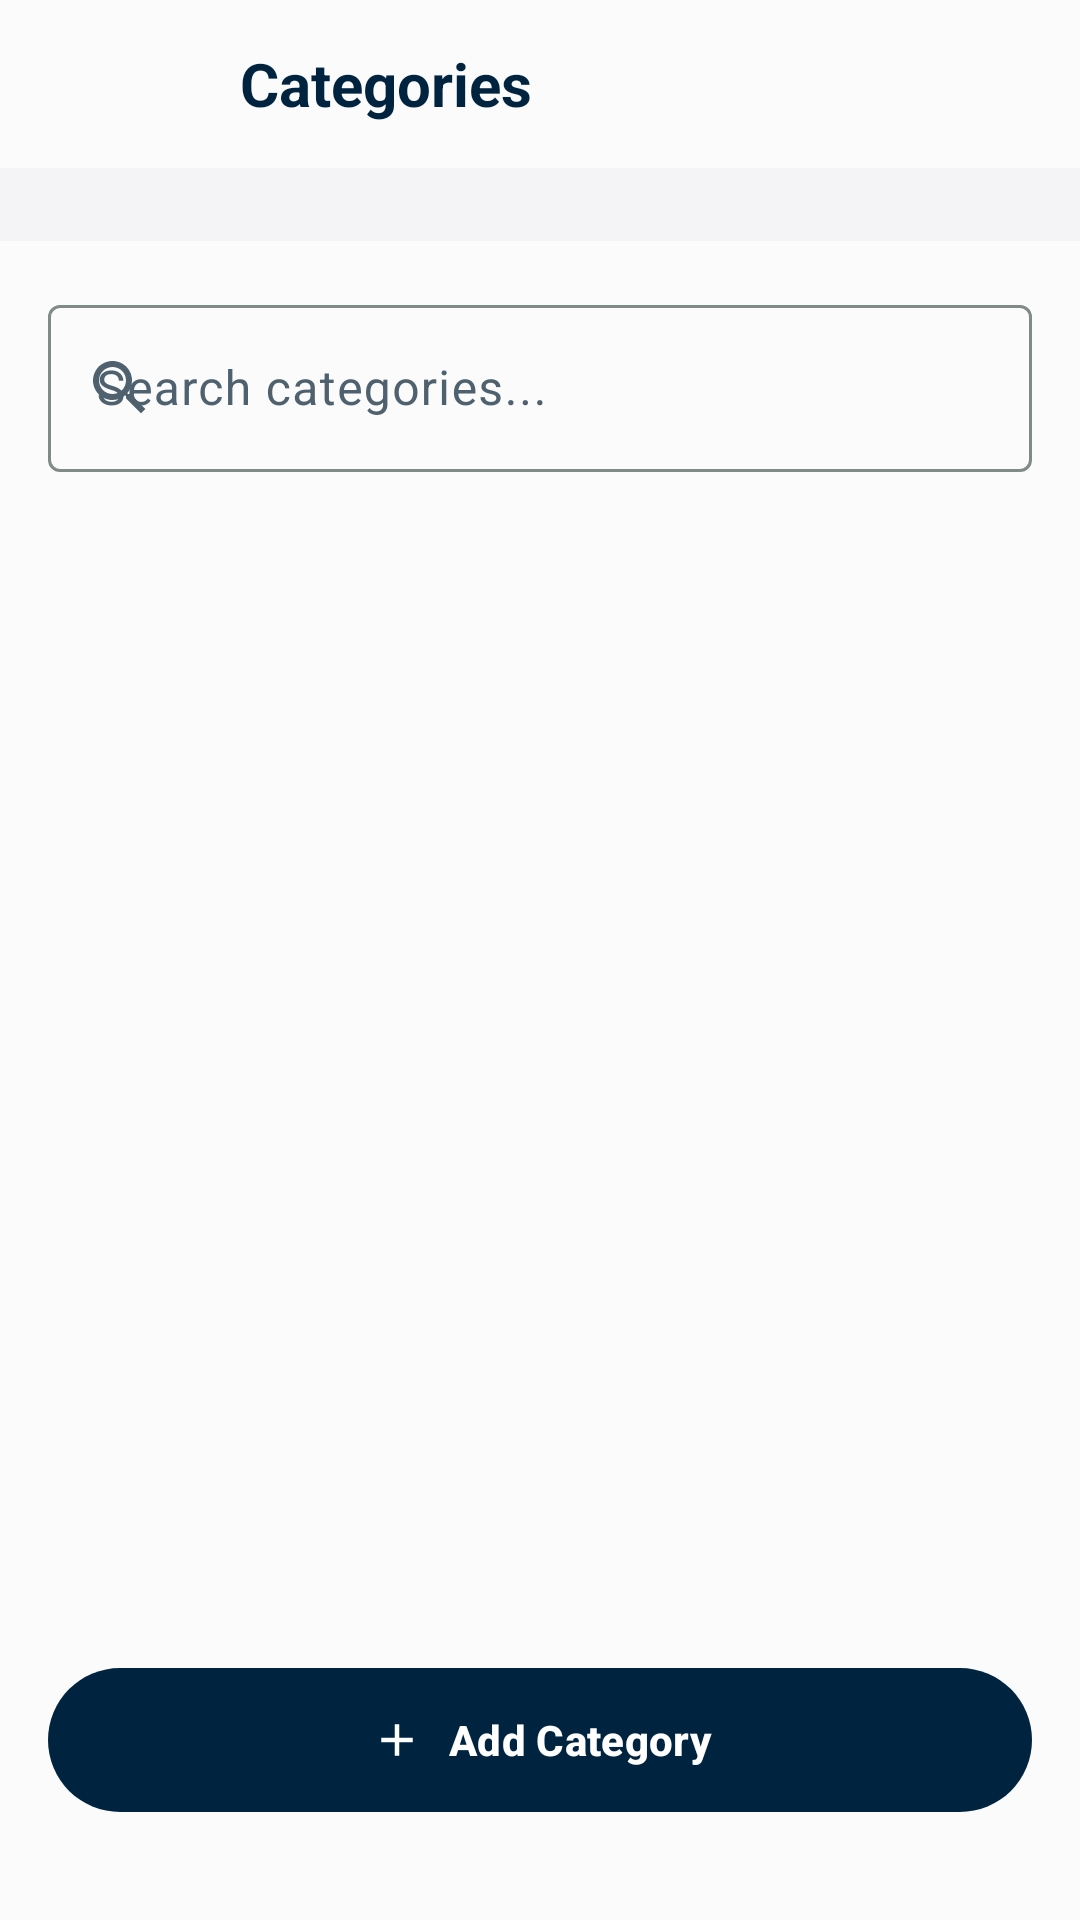

Write the Android layout XML for this screen, with the resource values it uses.
<!-- AndroidManifest.xml: application theme Theme.StockBuddy -->
<!-- res/layout/fragment_category.xml -->
<?xml version="1.0" encoding="utf-8"?>
<LinearLayout xmlns:android="http://schemas.android.com/apk/res/android"
    xmlns:app="http://schemas.android.com/apk/res-auto"
    xmlns:tools="http://schemas.android.com/tools"
    android:layout_width="match_parent"
    android:layout_height="match_parent"
    android:orientation="vertical"
    android:background="@color/md_theme_surface">

    
    <LinearLayout
        android:layout_width="match_parent"
        android:layout_height="56dp"
        android:orientation="horizontal"
        android:gravity="center_vertical"
        android:paddingStart="16dp"
        android:paddingEnd="16dp"
        android:background="@color/md_theme_surface">

        <ImageButton
            android:id="@+id/btnBack"
            android:layout_width="48dp"
            android:layout_height="48dp"
            android:src="@drawable/ic_arrow_back"
            android:background="?attr/selectableItemBackgroundBorderless"
            android:contentDescription="@string/action_back"
            android:tint="@color/md_theme_primary" />

        <TextView
            android:layout_width="0dp"
            android:layout_height="wrap_content"
            android:layout_weight="1"
            android:layout_marginStart="16dp"
            android:text="@string/categories_title"
            android:textSize="20sp"
            android:textStyle="bold"
            android:textColor="@color/md_theme_primary" />
    </LinearLayout>

    
    <LinearLayout
        android:id="@+id/readerStatusBar"
        android:layout_width="match_parent"
        android:layout_height="wrap_content"
        android:orientation="vertical"
        android:background="@color/surface_container_low">

        <LinearLayout
            android:layout_width="match_parent"
            android:layout_height="wrap_content"
            android:orientation="horizontal"
            android:gravity="center_vertical"
            android:paddingStart="16dp"
            android:paddingEnd="16dp"
            android:paddingTop="4dp"
            android:paddingBottom="4dp">

            <ImageView
                android:id="@+id/iconReaderStatus"
                android:layout_width="16dp"
                android:layout_height="16dp"
                android:src="@drawable/sensors_24px"
                android:tint="@color/status_available"
                android:contentDescription="@null" />

            <TextView
                android:id="@+id/tvReaderStatus"
                android:layout_width="0dp"
                android:layout_height="wrap_content"
                android:layout_weight="1"
                android:layout_marginStart="8dp"
                android:textSize="12sp"
                android:textStyle="bold"
                android:textAllCaps="true"
                android:textColor="@color/md_theme_onSurfaceVariant" />
        </LinearLayout>
    </LinearLayout>

    
    <LinearLayout
        android:layout_width="match_parent"
        android:layout_height="0dp"
        android:layout_weight="1"
        android:orientation="vertical"
        android:padding="16dp">

        
        <com.google.android.material.textfield.TextInputLayout
            style="@style/Widget.Material3.TextInputLayout.OutlinedBox"
            android:layout_width="match_parent"
            android:layout_height="wrap_content"
            android:layout_marginBottom="8dp"
            android:hint="@string/search_categories_hint"
            app:startIconDrawable="@drawable/ic_search"
            app:endIconMode="clear_text">

            <com.google.android.material.textfield.TextInputEditText
                android:id="@+id/editSearchCategory"
                android:layout_width="match_parent"
                android:layout_height="wrap_content"
                android:inputType="text" />
        </com.google.android.material.textfield.TextInputLayout>

        
        <TextView
            android:id="@+id/tvCategoryCount"
            android:layout_width="wrap_content"
            android:layout_height="wrap_content"
            android:layout_marginStart="4dp"
            android:layout_marginBottom="12dp"
            android:textSize="12sp"
            android:textStyle="bold"
            android:letterSpacing="0.03"
            android:textColor="@color/md_theme_onSurfaceVariant"
            tools:text="5 Categories" />

        
        <androidx.recyclerview.widget.RecyclerView
            android:id="@+id/recyclerCategories"
            android:layout_width="match_parent"
            android:layout_height="0dp"
            android:layout_weight="1" />
    </LinearLayout>

    
    <LinearLayout
        android:layout_width="match_parent"
        android:layout_height="wrap_content"
        android:orientation="horizontal"
        android:gravity="center"
        android:paddingStart="16dp"
        android:paddingEnd="16dp"
        android:paddingTop="16dp"
        android:paddingBottom="32dp"
        android:background="@color/md_theme_surface">

        <com.google.android.material.button.MaterialButton
            android:id="@+id/btnAddCategory"
            android:layout_width="match_parent"
            android:layout_height="56dp"
            android:text="@string/action_add_category"
            app:cornerRadius="28dp"
            app:icon="@drawable/ic_add"
            app:iconGravity="textStart" />
    </LinearLayout>

</LinearLayout>
<!-- resources referenced by this layout -->
<resources>
  <color name="md_theme_onSurfaceVariant">#4F616E</color>
  <color name="md_theme_primary">#002440</color>
  <color name="md_theme_surface">#FAFBFA</color>
  <color name="status_available">#1B873D</color>
  <color name="surface_container_low">#f4f3f6</color>
  <string name="action_add_category">Add Category</string>
  <string name="action_back">Back</string>
  <string name="categories_title">Categories</string>
  <string name="search_categories_hint">Search categories...</string>
  <color name="md_theme_onPrimary">#FFFFFF</color>
  <color name="md_theme_primaryContainer">#1b3a57</color>
  <color name="md_theme_onPrimaryContainer">#87a4c6</color>
  <color name="md_theme_secondary">#496177</color>
  <color name="md_theme_onSecondary">#FFFFFF</color>
  <color name="md_theme_secondaryContainer">#c9e2fd</color>
  <color name="md_theme_onSecondaryContainer">#4d657b</color>
  <color name="md_theme_tertiary">#321f00</color>
  <color name="md_theme_onTertiary">#FFFFFF</color>
  <color name="md_theme_tertiaryContainer">#ffddb0</color>
  <color name="md_theme_onTertiaryContainer">#2D1609</color>
  <color name="md_theme_background">#FAFBFA</color>
  <color name="md_theme_onBackground">#191C1B</color>
  <color name="md_theme_onSurface">#191C1B</color>
  <color name="md_theme_surfaceVariant">#DEE4E3</color>
  <color name="md_theme_outline">#7F8B87</color>
  <color name="md_theme_outlineVariant">#CFD9D7</color>
  <color name="md_theme_error">#BA1A1A</color>
  <color name="md_theme_onError">#FFFFFF</color>
  <color name="md_theme_errorContainer">#FFDAD6</color>
  <color name="md_theme_onErrorContainer">#410002</color>
  <color name="app_bar_surface">#0F4F4F</color>
  <style name="ShapeAppearance.StockBuddy.Small" parent="ShapeAppearance.MaterialComponents.SmallComponent">
          <item name="cornerSize">8dp</item>
      </style>
  <style name="ShapeAppearance.StockBuddy.Medium" parent="ShapeAppearance.MaterialComponents.MediumComponent">
          <item name="cornerSize">12dp</item>
      </style>
  <style name="ShapeAppearance.StockBuddy.Large" parent="ShapeAppearance.MaterialComponents.LargeComponent">
          <item name="cornerSize">16dp</item>
      </style>
  <style name="TextAppearance.StockBuddy.DisplaySmall" parent="TextAppearance.Material3.DisplaySmall">
          <item name="android:textSize">36sp</item>
          <item name="android:textStyle">bold</item>
      </style>
  <style name="TextAppearance.StockBuddy.HeadlineSmall" parent="TextAppearance.Material3.HeadlineSmall">
          <item name="android:textSize">24sp</item>
          <item name="android:textStyle">bold</item>
      </style>
  <style name="TextAppearance.StockBuddy.TitleLarge" parent="TextAppearance.Material3.TitleLarge">
          <item name="android:textSize">22sp</item>
          <item name="android:textStyle">bold</item>
      </style>
  <style name="TextAppearance.StockBuddy.TitleMedium" parent="TextAppearance.Material3.TitleMedium">
          <item name="android:textSize">18sp</item>
          <item name="android:textStyle">bold</item>
      </style>
  <style name="TextAppearance.StockBuddy.TitleSmall" parent="TextAppearance.Material3.TitleSmall">
          <item name="android:textSize">16sp</item>
          <item name="android:textStyle">bold</item>
      </style>
  <style name="TextAppearance.StockBuddy.LabelLarge" parent="TextAppearance.Material3.LabelLarge">
          <item name="android:textSize">14sp</item>
          <item name="android:textStyle">bold</item>
      </style>
  <style name="TextAppearance.StockBuddy.LabelMedium" parent="TextAppearance.Material3.LabelMedium">
          <item name="android:textSize">12sp</item>
          <item name="android:textStyle">bold</item>
      </style>
  <style name="TextAppearance.StockBuddy.LabelSmall" parent="TextAppearance.Material3.LabelSmall">
          <item name="android:textSize">11sp</item>
          <item name="android:textStyle">bold</item>
      </style>
</resources>
